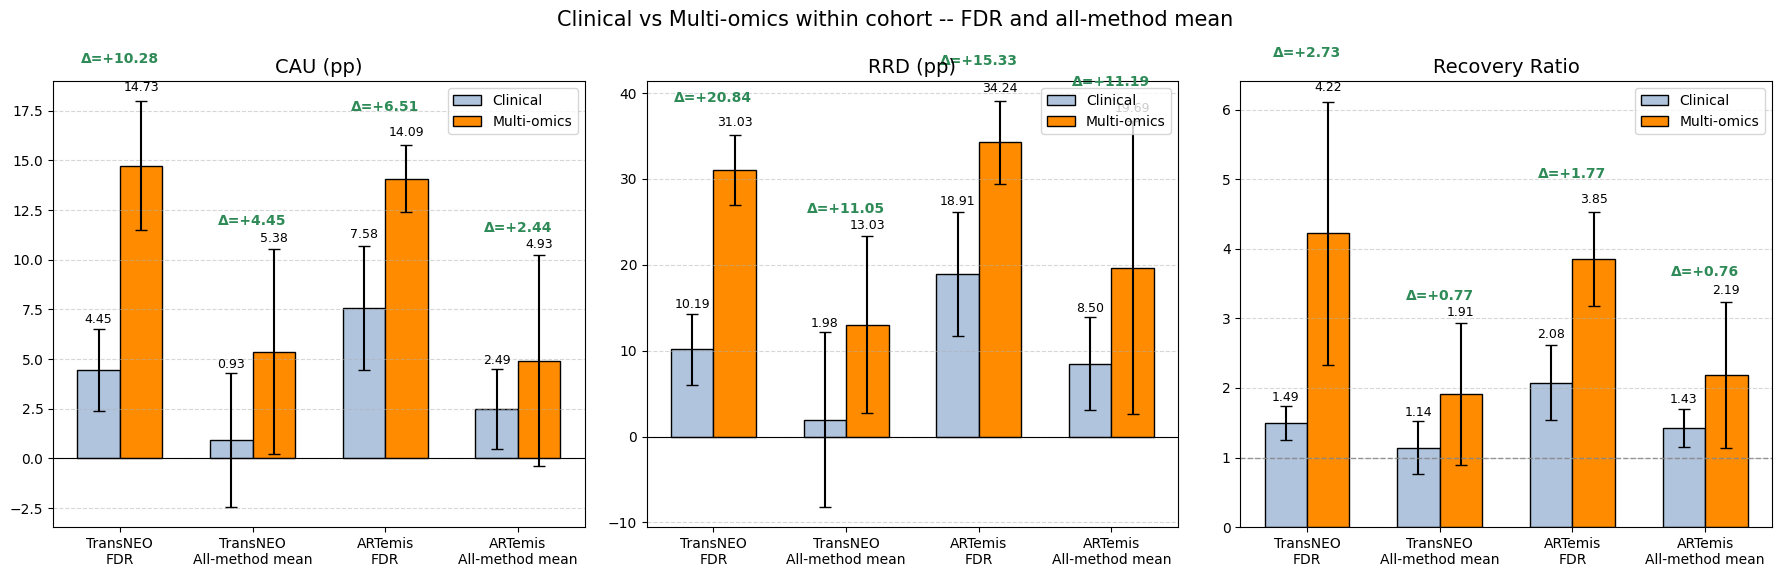

Source data for this figure (header and first rows):
Cohort, Modality, Group, Metric, mean, std, N_Methods
TransNEO, Clinical, FDR, CAU_pp, 4.448, 2.08, 
TransNEO, Clinical, FDR, RRD_pp, 10.19, 4.139, 
TransNEO, Clinical, FDR, Recovery_Ratio, 1.495, 0.24, 
TransNEO, Clinical, All-method mean, CAU_pp, 0.9334, 3.367, 11.0
TransNEO, Clinical, All-method mean, RRD_pp, 1.983, 10.16, 11.0
TransNEO, Clinical, All-method mean, Recovery_Ratio, 1.142, 0.3773, 11.0
TransNEO, Multi-omics, FDR, CAU_pp, 14.73, 3.238, 
TransNEO, Multi-omics, FDR, RRD_pp, 31.03, 4.058, 
TransNEO, Multi-omics, FDR, Recovery_Ratio, 4.22, 1.884, 
TransNEO, Multi-omics, All-method mean, CAU_pp, 5.382, 5.173, 11.0
TransNEO, Multi-omics, All-method mean, RRD_pp, 13.03, 10.32, 11.0
TransNEO, Multi-omics, All-method mean, Recovery_Ratio, 1.911, 1.023, 11.0
ARTemis, Clinical, FDR, CAU_pp, 7.579, 3.128, 
ARTemis, Clinical, FDR, RRD_pp, 18.91, 7.226, 
ARTemis, Clinical, FDR, Recovery_Ratio, 2.076, 0.5405, 
ARTemis, Clinical, All-method mean, CAU_pp, 2.49, 2.005, 11.0
ARTemis, Clinical, All-method mean, RRD_pp, 8.502, 5.429, 11.0
ARTemis, Clinical, All-method mean, Recovery_Ratio, 1.428, 0.2762, 11.0
ARTemis, Multi-omics, FDR, CAU_pp, 14.09, 1.676, 
ARTemis, Multi-omics, FDR, RRD_pp, 34.24, 4.781, 
ARTemis, Multi-omics, FDR, Recovery_Ratio, 3.851, 0.6735, 
ARTemis, Multi-omics, All-method mean, CAU_pp, 4.926, 5.313, 11.0
ARTemis, Multi-omics, All-method mean, RRD_pp, 19.69, 17.07, 11.0
ARTemis, Multi-omics, All-method mean, Recovery_Ratio, 2.189, 1.05, 11.0
